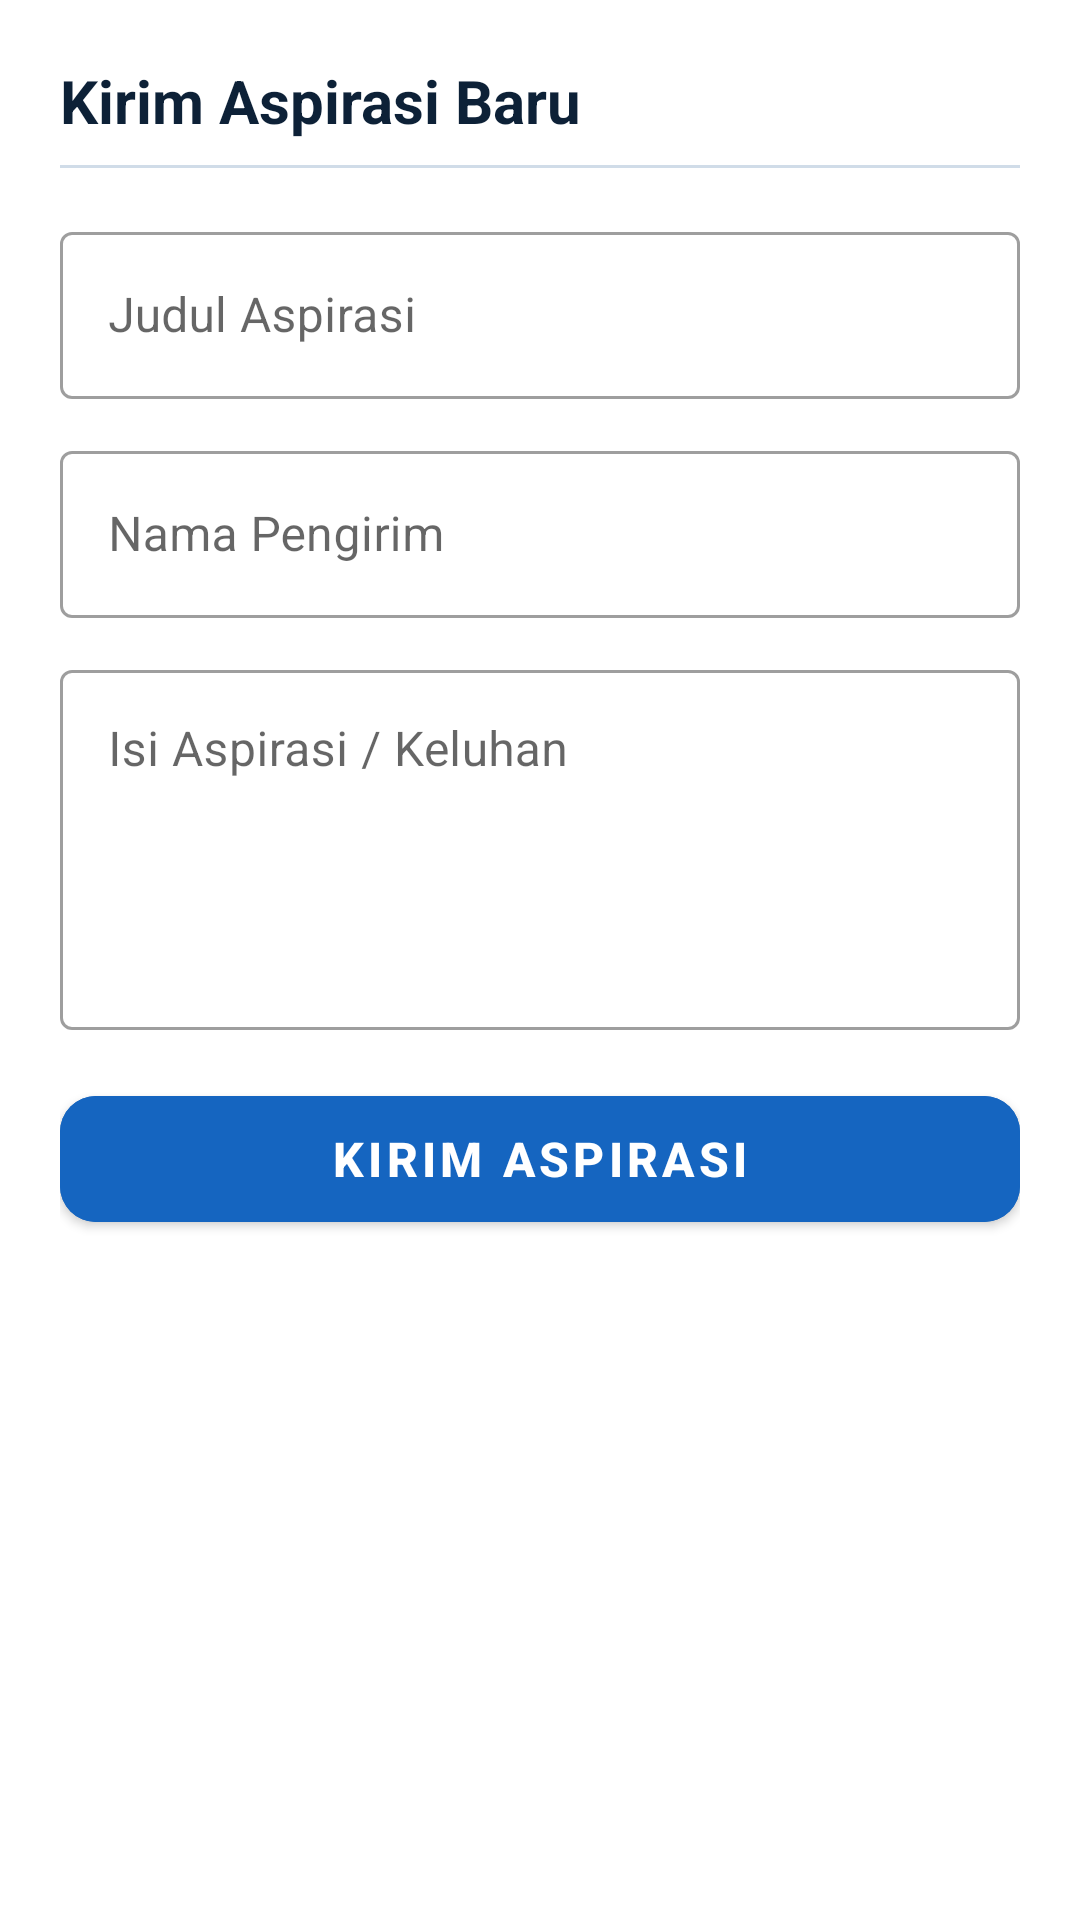

This screen was rendered from an Android layout file. Write that file and the resources it references.
<!-- AndroidManifest.xml: application theme Theme.Sigitmoonlight -->
<!-- res/layout/dialog_add_edit_aspirasi.xml -->
<?xml version="1.0" encoding="utf-8"?>
<androidx.core.widget.NestedScrollView xmlns:android="http://schemas.android.com/apk/res/android"
    xmlns:app="http://schemas.android.com/apk/res-auto"
    android:layout_width="match_parent"
    android:layout_height="wrap_content"
    android:background="@color/white"
    android:padding="20dp">

    <LinearLayout
        android:layout_width="match_parent"
        android:layout_height="wrap_content"
        android:orientation="vertical">

        <TextView
            android:id="@+id/tvTitle"
            android:layout_width="wrap_content"
            android:layout_height="wrap_content"
            android:text="Kirim Aspirasi Baru"
            android:textColor="@color/primary"
            android:textSize="20sp"
            android:textStyle="bold" />

        <View
            android:layout_width="match_parent"
            android:layout_height="1dp"
            android:layout_marginTop="8dp"
            android:layout_marginBottom="16dp"
            android:background="@color/outline_variant" />

        
        <com.google.android.material.textfield.TextInputLayout
            style="@style/Widget.MaterialComponents.TextInputLayout.OutlinedBox"
            android:layout_width="match_parent"
            android:layout_height="wrap_content"
            android:layout_marginBottom="12dp"
            android:hint="Judul Aspirasi">

            <com.google.android.material.textfield.TextInputEditText
                android:id="@+id/etJudul"
                android:layout_width="match_parent"
                android:layout_height="wrap_content"
                android:inputType="text|textCapSentences" />
        </com.google.android.material.textfield.TextInputLayout>

        
        <com.google.android.material.textfield.TextInputLayout
            style="@style/Widget.MaterialComponents.TextInputLayout.OutlinedBox"
            android:layout_width="match_parent"
            android:layout_height="wrap_content"
            android:layout_marginBottom="12dp"
            android:hint="Nama Pengirim">

            <com.google.android.material.textfield.TextInputEditText
                android:id="@+id/etNamaPengirim"
                android:layout_width="match_parent"
                android:layout_height="wrap_content"
                android:inputType="textPersonName|textCapWords" />
        </com.google.android.material.textfield.TextInputLayout>

        
        <com.google.android.material.textfield.TextInputLayout
            style="@style/Widget.MaterialComponents.TextInputLayout.OutlinedBox"
            android:layout_width="match_parent"
            android:layout_height="wrap_content"
            android:layout_marginBottom="16dp"
            android:hint="Isi Aspirasi / Keluhan">

            <com.google.android.material.textfield.TextInputEditText
                android:id="@+id/etIsi"
                android:layout_width="match_parent"
                android:layout_height="120dp"
                android:gravity="top|start"
                android:inputType="textMultiLine"
                android:overScrollMode="always"
                android:scrollbarStyle="insideInset"
                android:scrollbars="vertical" />
        </com.google.android.material.textfield.TextInputLayout>

        
        <LinearLayout
            android:id="@+id/layoutStatusSelection"
            android:layout_width="match_parent"
            android:layout_height="wrap_content"
            android:layout_marginBottom="20dp"
            android:orientation="vertical"
            android:visibility="gone">

            <TextView
                android:layout_width="wrap_content"
                android:layout_height="wrap_content"
                android:layout_marginBottom="4dp"
                android:text="Status Aspirasi"
                android:textColor="@color/text_muted"
                android:textSize="12sp" />

            <RadioGroup
                android:id="@+id/rgStatus"
                android:layout_width="match_parent"
                android:layout_height="wrap_content"
                android:orientation="horizontal">

                <RadioButton
                    android:id="@+id/rbMenunggu"
                    android:layout_width="wrap_content"
                    android:layout_height="wrap_content"
                    android:layout_marginEnd="8dp"
                    android:text="Menunggu" />

                <RadioButton
                    android:id="@+id/rbDiproses"
                    android:layout_width="wrap_content"
                    android:layout_height="wrap_content"
                    android:layout_marginEnd="8dp"
                    android:text="Diproses" />

                <RadioButton
                    android:id="@+id/rbSelesai"
                    android:layout_width="wrap_content"
                    android:layout_height="wrap_content"
                    android:text="Selesai" />
            </RadioGroup>
        </LinearLayout>

        
        <com.google.android.material.button.MaterialButton
            android:id="@+id/btnSaveAspirasi"
            android:layout_width="match_parent"
            android:layout_height="54dp"
            android:backgroundTint="@color/secondary"
            android:text="Kirim Aspirasi"
            android:textColor="@color/white"
            android:textSize="16sp"
            android:textStyle="bold"
            app:cornerRadius="12dp" />

    </LinearLayout>
</androidx.core.widget.NestedScrollView>
<!-- resources referenced by this layout -->
<resources>
  <color name="outline_variant">#D0DCE8</color>
  <color name="primary">#0D2137</color>
  <color name="secondary">#1565C0</color>
  <color name="text_muted">#5D7A8A</color>
  <color name="white">#FFFFFF</color>
  <style name="Theme.Sigitmoonlight" parent="Base.Theme.Sigitmoonlight" />
  <style name="Base.Theme.Sigitmoonlight" parent="Theme.MaterialComponents.Light.NoActionBar">
          <item name="colorPrimary">@color/primaryColor</item>
          <item name="colorPrimaryDark">@color/primaryDark</item>
          <item name="colorAccent">@color/secondary</item>
          <item name="android:windowBackground">@color/background</item>
          <item name="android:statusBarColor">@color/primary_dark</item>
          <item name="colorControlHighlight">#1565C033</item>
          
          <item name="android:windowIsTranslucent">false</item>
          <item name="android:windowAnimationStyle">@android:style/Animation.Activity</item>
      </style>
  <color name="primaryColor">#0D2137</color>
  <color name="primaryDark">#071525</color>
  <color name="background">#F0F4F8</color>
  <color name="primary_dark">#071525</color>
</resources>
